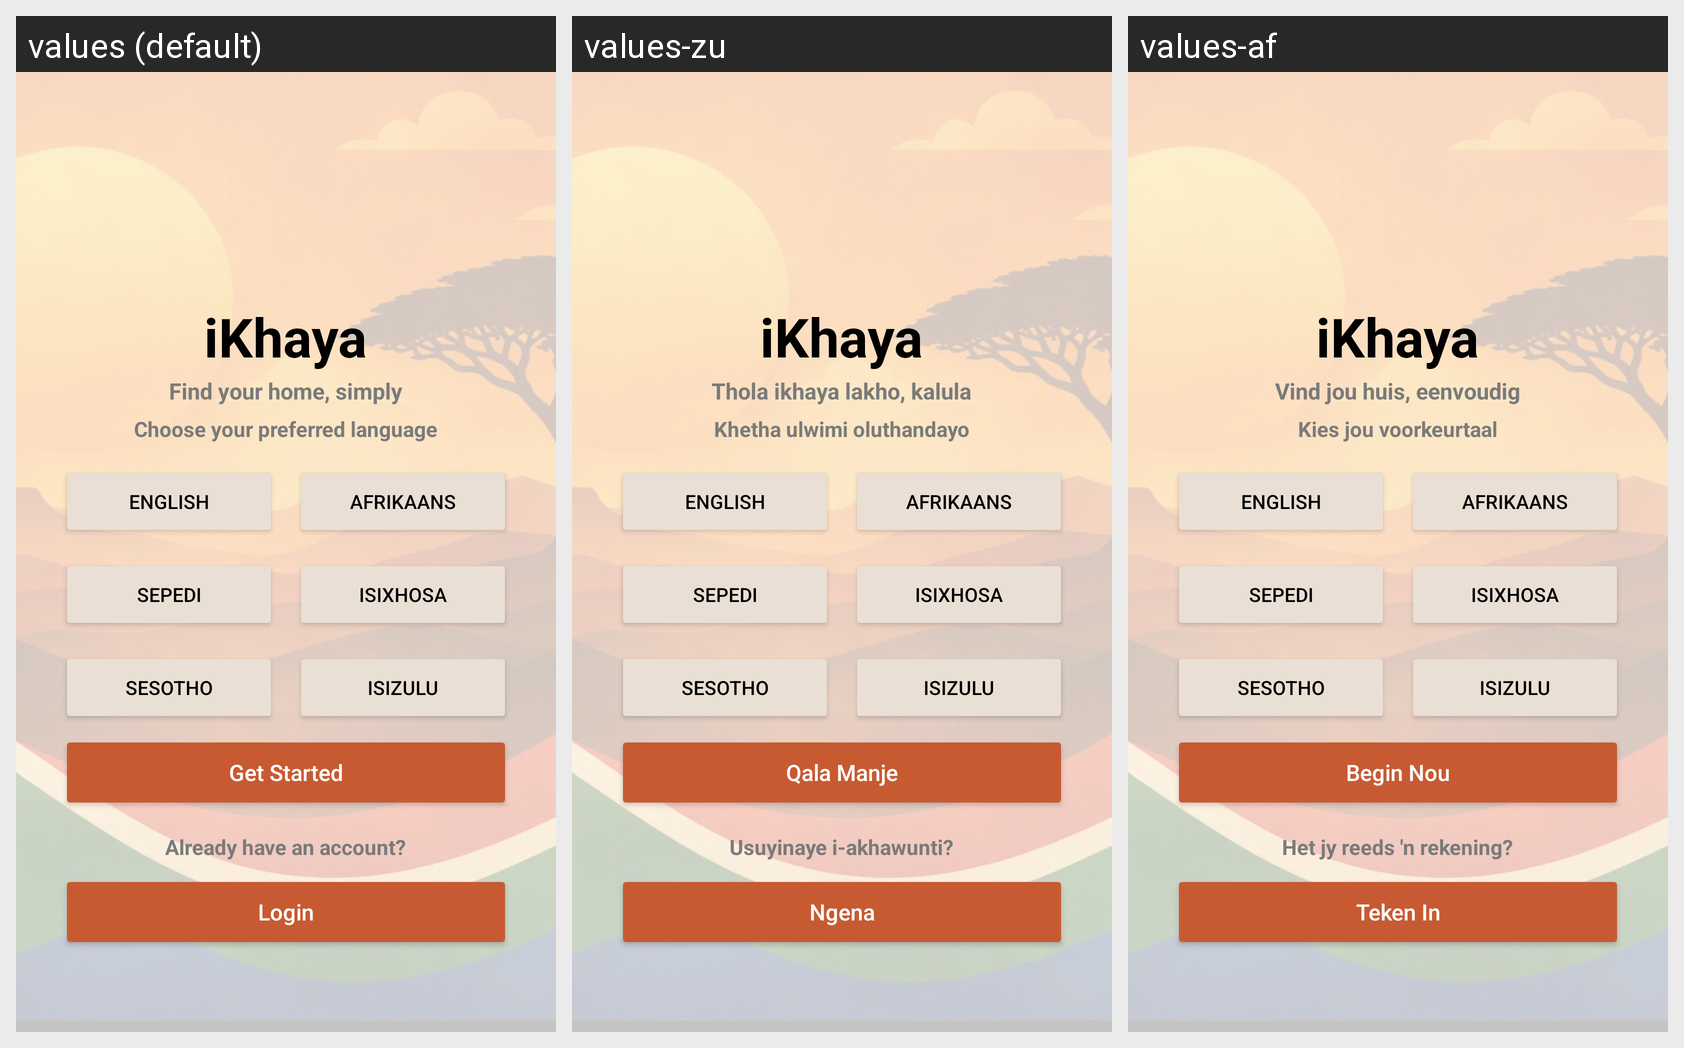

Locale-by-locale string values for the Android screen shown in this grid:
Android screen res/layout/activity_greetingpage.xml rendered under 3 locales, left to right: values (default), values-zu, values-af. Device: Nexus 5 (rendered at 1080×1920; each locale shown at half size, 540×960, under a caption strip naming it); theme Theme.IkhayaAccommodationSeekingApp.
Other locales in the repository, not shown: values-nso, values-st, values-xh.
Strings drawn on this screen, with the default value and each locale's value (text and hints the layout hard-codes, and strings that could not be matched under every locale, appear in the picture but are not listed):

app_name
  values: iKhaya
  values-zu: iKhaya
  values-af: iKhaya

app_title
  values: iKhaya
  values-zu: iKhaya
  values-af: iKhaya

slogan
  values: Find your home, simply
  values-zu: Thola ikhaya lakho, kalula
  values-af: Vind jou huis, eenvoudig

language_selection
  values: Choose your preferred language
  values-zu: Khetha ulwimi oluthandayo
  values-af: Kies jou voorkeurtaal

english_btn
  values: English
  values-zu: English
  values-af: English

afrikaans_btn
  values: Afrikaans
  values-zu: Afrikaans
  values-af: Afrikaans

sepedi_btn
  values: Sepedi
  values-zu: Sepedi
  values-af: Sepedi

isiXhosa_btn
  values: isiXhosa
  values-zu: isiXhosa
  values-af: isiXhosa

sesotho_btn
  values: Sesotho
  values-zu: Sesotho
  values-af: Sesotho

isiZulu_btn
  values: isiZulu
  values-zu: isiZulu
  values-af: isiZulu

get_started_btn
  values: Get Started
  values-zu: Qala Manje
  values-af: Begin Nou

existing_user
  values: Already have an account?
  values-zu: Usuyinaye i-akhawunti?
  values-af: Het jy reeds 'n rekening?

existing_user_btn
  values: Login
  values-zu: Ngena
  values-af: Teken In
